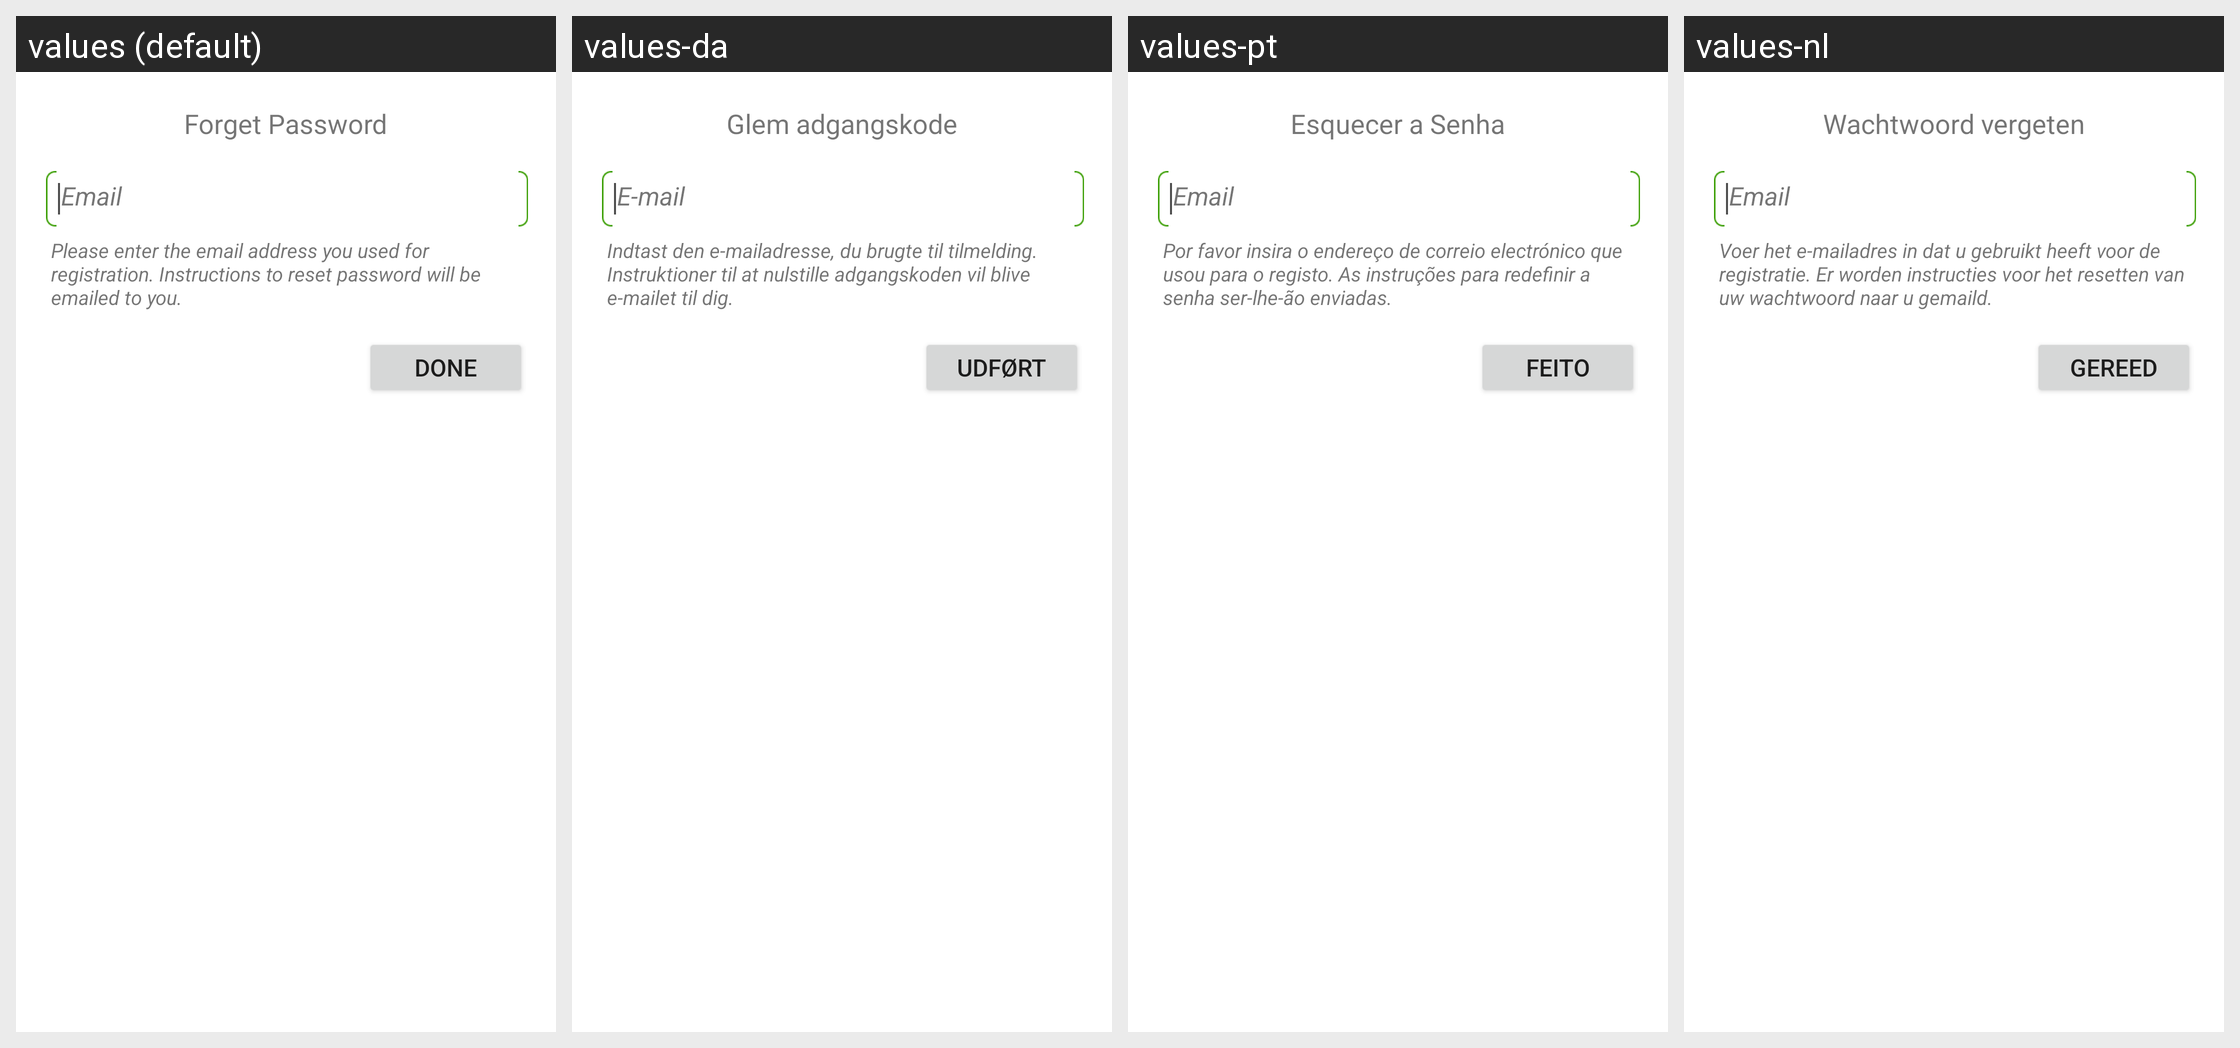

For this localized Android screen grid, give each drawn string resource with its value in every locale shown.
Android screen res/layout/ds_password_reset_activity.xml rendered under 4 locales, left to right: values (default), values-da, values-pt, values-nl. Device: Nexus 5 (rendered at 1080×1920; each locale shown at half size, 540×960, under a caption strip naming it); theme Theme.MaterialComponents.DayNight.NoActionBar.
Other locales in the repository, not shown: values-ar, values-cs, values-de, values-el, values-en, values-es, values-fa, values-fr, values-hi, values-hu, values-in, values-it, values-ja, values-ko, values-ms, values-pl, values-ru, values-th, values-tr, values-vi, values-zh, values-zh-rCN, values-zh-rTW.
Strings drawn on this screen, with the default value and each locale's value (text and hints the layout hard-codes, and strings that could not be matched under every locale, appear in the picture but are not listed):

forget_password_title
  values: Forget Password
  values-da: Glem adgangskode
  values-pt: Esquecer a Senha
  values-nl: Wachtwoord vergeten

email_adress
  values: Email
  values-da: E-mail
  values-pt: Email
  values-nl: Email

password_reset_info
  values: Please enter the email address you used for registration. Instructions to reset password will be emailed to you.
  values-da: Indtast den e-mailadresse, du brugte til tilmelding. Instruktioner til at nulstille adgangskoden vil blive e-mailet til dig.
  values-pt: Por favor insira o endereço de correio electrónico que usou para o registo. As instruções para redefinir a senha ser-lhe-ão enviadas.
  values-nl: Voer het e-mailadres in dat u gebruikt heeft voor de registratie. Er worden instructies voor het resetten van uw wachtwoord naar u gemaild.

password_reset_button
  values: Done
  values-da: Udført
  values-pt: Feito
  values-nl: Gereed
